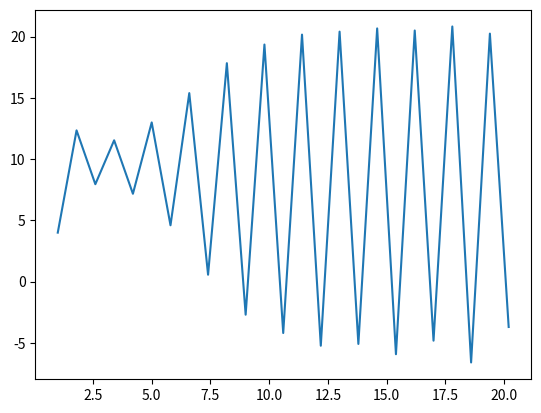

The matplotlib source for this figure:
import numpy as np
import matplotlib.pyplot as plt


def g(x,y,t):
    return -0.8*y*t+0.023*x*t*y*t
def f(x,y,t):
    return 0.4*x*t-0.018*x*t*y*t

def rkt(f,g,a,b,x0,y0,h):
    t = np.arange(a,b+h,h)
    n = len(t)
    x = np.zeros(n)
    y = np.zeros(n)
    y[0] = y0
    x[0] = x0
    er = np.zeros(n)
    for i in range(0,n-1):
        k1 = h*f(x[1], y[1],t[1])
        l1 = h*g(x[1], y[1],t[1])
        k2 = h*f(x[i]+h/2, y[i]+k1*h/2,t[1]+h/2)
        l2 = h*g(x[i]+h/2, y[i]+l1*h/2,t[1]+h/2)
        k3 = h*f(x[i]+h/2, y[i]+k2*h/2,t[1]+h/2)
        l3 = h*g(x[i]+h/2, y[i]+l2*h/2,t[1]+h/2)
        k4 = h*f(x[i]+h, y[i]+k3*h, t[1]+h)
        l4 = h*f(x[i]+h, y[i]+l3*h, t[1]+h)
        y[i+1] = y[i]+(h/6)*(k1+2*k2*2+k3+k4)
        x[i+1] = x[i]+(h/6)*(l1+2*l2*2+l3+l4)
        er[i] = abs(x[i]-y[i])
    plt.plot(t,y)
    plt.show()

rkt(f,g,1,20,30,4,0.8)




